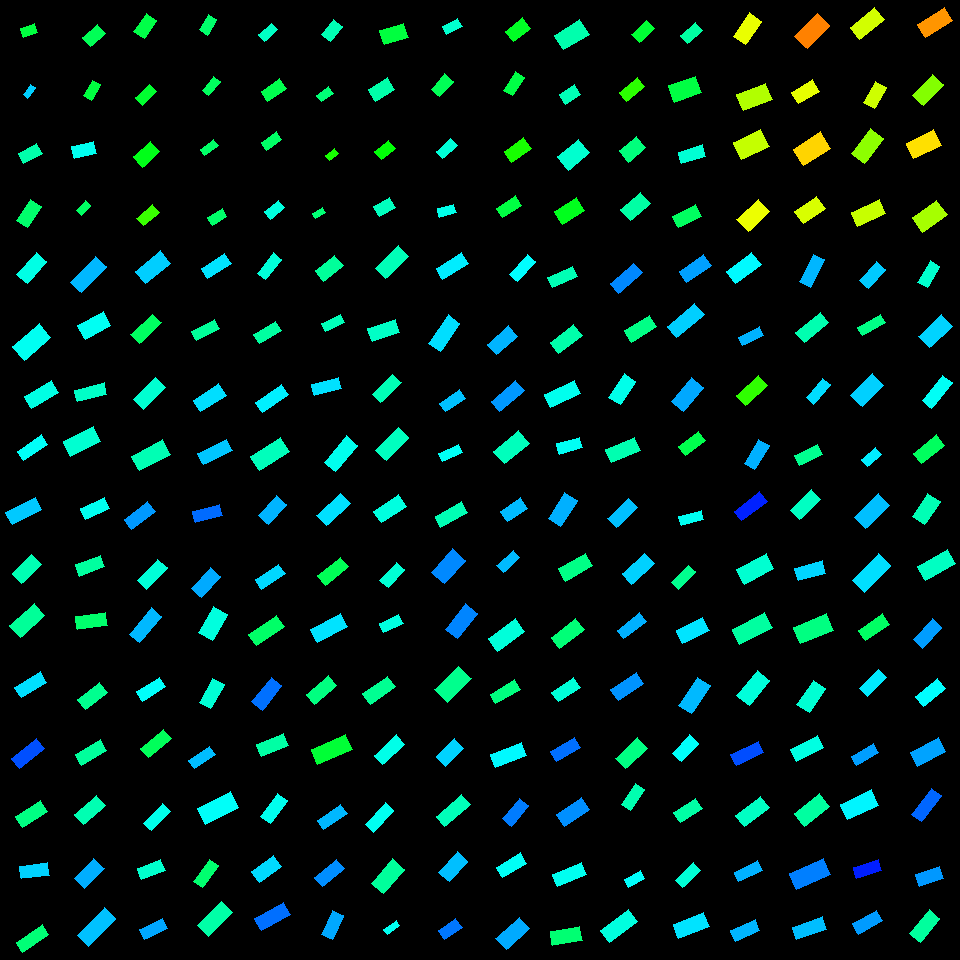

Source data for this figure (header and first rows):
, angleRotated, color, length, logWidthLengthRatio, x, y, centerX, centerY, width, lengthRotatedProjectX, widthRotatedProjectX, lengthRotatedProjectY, widthRotatedProjectY, vertexRightBottom, vertexRightTop, vertexLeftBottom, vertexLeftTop
0, 2.287, 0.4832, 29.53, -0.7479, 31.59, 268.1, 30, 270, 13.98, -19.38, 10.55, 22.28, -9.173, (27, 283), (16, 274), (46, 261), (36, 252)
1, 2.439, 0.4921, 35.21, -0.6533, 31.58, 342, 30, 330, 18.32, -26.86, 11.84, 22.76, -13.98, (24, 360), (12, 346), (50, 337), (39, 323)
2, 2.604, 0.4825, 31.3, -0.832, 41.38, 394.3, 30, 390, 13.62, -26.89, 6.974, 16.02, -11.7, (31, 408), (24, 396), (58, 392), (51, 380)
3, 2.533, 0.4957, 28.94, -0.9634, 32.39, 447.8, 30, 450, 11.04, -23.74, 6.313, 16.54, -9.059, (23, 460), (17, 451), (47, 444), (41, 434)
4, 2.669, 0.5352, 33.13, -0.8728, 23.76, 510.9, 30, 510, 13.84, -29.49, 6.301, 15.08, -12.32, (12, 524), (5, 512), (41, 509), (35, 497)
5, 2.366, 0.451, 27.86, -0.6953, 26.82, 569, 30, 570, 13.9, -19.9, 9.73, 19.5, -9.928, (21, 583), (12, 573), (41, 564), (31, 554)
6, 2.418, 0.4332, 32.81, -0.7353, 27.33, 620.4, 30, 630, 15.73, -24.58, 10.41, 21.73, -11.78, (20, 637), (9, 625), (44, 615), (34, 603)
7, 2.598, 0.5204, 29.57, -0.8678, 30.85, 684.9, 30, 690, 12.42, -25.31, 6.425, 15.3, -10.63, (21, 697), (14, 687), (46, 682), (40, 671)
8, 2.448, 0.6144, 32.06, -0.9441, 27.88, 753.5, 30, 750, 12.47, -24.65, 7.977, 20.51, -9.59, (19, 768), (11, 758), (44, 748), (36, 738)
9, 2.563, 0.4194, 29.83, -0.7889, 31.58, 813.9, 30, 810, 13.55, -24.97, 7.412, 16.31, -11.34, (22, 827), (15, 816), (47, 811), (40, 800)
10, 3.022, 0.5289, 28.37, -0.802, 34.62, 870.9, 30, 870, 12.72, -28.16, 1.518, 3.384, -12.63, (21, 878), (19, 866), (49, 875), (47, 862)
11, 2.561, 0.411, 31.3, -0.9708, 32.34, 938.5, 30, 930, 11.86, -26.17, 6.504, 17.17, -9.914, (22, 952), (16, 942), (48, 934), (42, 924)
12, 2.34, 0.5461, 36.32, -0.925, 88.53, 274.2, 90, 270, 14.4, -25.26, 10.35, 26.09, -10.02, (81, 292), (70, 282), (106, 266), (95, 256)
13, 2.635, 0.4926, 28.93, -0.5883, 94.45, 325.7, 90, 330, 16.06, -25.3, 7.791, 14.03, -14.05, (85, 339), (77, 325), (110, 325), (103, 311)
14, 2.898, 0.4634, 30.55, -0.9369, 90.67, 392.1, 90, 390, 11.97, -29.65, 2.888, 7.371, -11.62, (77, 401), (74, 390), (106, 394), (104, 382)
15, 2.686, 0.4703, 33.84, -0.7576, 82.05, 441.5, 90, 450, 15.87, -30.4, 6.975, 14.88, -14.25, (70, 456), (63, 441), (100, 441), (93, 426)
16, 2.687, 0.4906, 26.54, -0.7866, 94.84, 508.5, 90, 510, 12.09, -23.84, 5.311, 11.66, -10.86, (85, 519), (80, 508), (109, 508), (104, 497)
17, 2.785, 0.4376, 26.97, -0.7525, 89.87, 565.7, 90, 570, 12.71, -25.27, 4.431, 9.404, -11.91, (79, 576), (75, 564), (104, 566), (100, 555)
18, 2.989, 0.4044, 30.34, -0.8158, 91.95, 621, 90, 630, 13.42, -29.99, 2.037, 4.606, -13.26, (77, 629), (75, 616), (107, 625), (105, 612)
19, 2.477, 0.4269, 27.12, -0.7535, 92.6, 696.2, 90, 690, 12.76, -21.35, 7.868, 16.71, -10.05, (85, 709), (77, 699), (107, 692), (99, 682)
20, 2.616, 0.4358, 29.65, -0.8724, 91.01, 752.6, 90, 750, 12.39, -25.64, 6.221, 14.89, -10.72, (81, 765), (75, 754), (106, 750), (100, 739)
21, 2.422, 0.4499, 29.53, -0.8021, 89.97, 810, 90, 810, 13.24, -22.21, 8.726, 19.46, -9.959, (83, 824), (74, 814), (105, 805), (96, 795)
22, 2.338, 0.5523, 28.57, -0.6744, 89.16, 873.4, 90, 870, 14.56, -19.83, 10.48, 20.57, -10.1, (84, 888), (74, 878), (104, 868), (93, 858)
23, 2.358, 0.5399, 39.12, -0.9253, 96.6, 926.9, 90, 930, 15.51, -27.72, 10.94, 27.6, -10.99, (88, 946), (77, 935), (115, 918), (104, 907)
24, 2.46, 0.5314, 32.6, -0.7126, 152.9, 267.3, 150, 270, 15.99, -25.31, 10.08, 20.55, -12.41, (145, 283), (135, 271), (170, 263), (160, 250)
25, 2.378, 0.3969, 30.12, -0.9156, 146, 328.8, 150, 330, 12.06, -21.75, 8.342, 20.84, -8.706, (139, 343), (130, 334), (161, 322), (152, 314)
26, 2.361, 0.4702, 31.32, -0.799, 149.5, 393.7, 150, 390, 14.08, -22.25, 9.913, 22.04, -10.01, (143, 409), (133, 399), (165, 387), (155, 377)
27, 2.662, 0.4512, 35.14, -0.7446, 150.8, 455.4, 150, 450, 16.69, -31.17, 7.703, 16.22, -14.8, (139, 470), (131, 456), (170, 454), (162, 439)
28, 2.5, 0.5664, 29.72, -0.8857, 139.6, 515.2, 150, 510, 12.26, -23.81, 7.338, 17.79, -9.82, (131, 529), (124, 519), (155, 511), (147, 501)
29, 2.328, 0.4748, 29.49, -0.8158, 152.2, 574.2, 150, 570, 13.04, -20.25, 9.481, 21.44, -8.957, (146, 589), (137, 580), (167, 567), (157, 559)
30, 2.255, 0.5458, 34.69, -0.9674, 145.5, 625.3, 150, 630, 13.19, -21.91, 10.22, 26.89, -8.329, (139, 642), (129, 634), (161, 616), (151, 607)
31, 2.564, 0.4974, 27.35, -0.8757, 151, 689.3, 150, 690, 11.39, -22.92, 6.217, 14.92, -9.549, (142, 701), (136, 691), (165, 686), (159, 677)
32, 2.447, 0.3927, 29.65, -0.885, 156.1, 743.6, 150, 750, 12.24, -22.78, 7.836, 18.99, -9.4, (148, 757), (140, 748), (171, 738), (163, 729)
33, 2.324, 0.487, 27.13, -0.939, 156.9, 817.3, 150, 810, 10.61, -18.55, 7.742, 19.8, -7.255, (151, 830), (143, 823), (170, 811), (162, 803)
34, 2.767, 0.4667, 25.64, -0.7771, 151.1, 869.2, 150, 870, 11.79, -23.86, 4.317, 9.391, -10.97, (141, 879), (137, 868), (165, 870), (160, 859)
35, 2.7, 0.5571, 25.63, -0.7729, 153.8, 928.9, 150, 930, 11.83, -23.17, 5.051, 10.94, -10.7, (144, 939), (139, 929), (167, 928), (162, 918)
36, 2.567, 0.5181, 27.9, -0.8743, 216.3, 265.8, 210, 270, 11.64, -23.42, 6.329, 15.17, -9.769, (207, 278), (201, 268), (231, 263), (224, 253)
37, 2.658, 0.4335, 25.53, -0.8624, 205.6, 330.1, 210, 330, 10.78, -22.6, 5.014, 11.88, -9.539, (196, 340), (191, 331), (219, 328), (214, 319)
38, 2.565, 0.5209, 30.25, -0.788, 209.9, 397.7, 210, 390, 13.76, -25.36, 7.501, 16.5, -11.53, (200, 411), (193, 400), (226, 395), (218, 383)
39, 2.683, 0.5369, 32.26, -0.9546, 214.9, 451.8, 210, 450, 12.42, -28.93, 5.497, 14.28, -11.14, (203, 464), (197, 453), (232, 450), (226, 439)
40, 2.895, 0.5965, 28.04, -0.8832, 207.4, 513.2, 210, 510, 11.6, -27.2, 2.826, 6.836, -11.25, (195, 522), (192, 511), (222, 515), (219, 504)
41, 2.294, 0.5555, 28.72, -0.7883, 205.7, 582.5, 210, 570, 13.06, -19, 9.791, 21.54, -8.636, (201, 597), (191, 588), (220, 576), (210, 567)
42, 2.106, 0.4785, 30.3, -0.6081, 212.9, 623.6, 210, 630, 16.49, -15.46, 14.18, 26.06, -8.418, (212, 640), (198, 632), (227, 614), (213, 606)
43, 2.073, 0.4731, 27.78, -0.7905, 211.8, 693.5, 210, 690, 12.6, -13.37, 11.04, 24.34, -6.067, (210, 708), (199, 702), (224, 684), (212, 678)
44, 2.538, 0.5431, 24.68, -0.8591, 202, 757.6, 210, 750, 10.45, -20.31, 5.936, 14.02, -8.603, (194, 768), (188, 760), (215, 754), (209, 746)
45, 2.671, 0.4962, 36.61, -0.7401, 217.8, 807.9, 210, 810, 17.46, -32.62, 7.92, 16.6, -15.56, (205, 824), (197, 808), (238, 807), (230, 791)
46, 2.182, 0.4062, 27.07, -0.8652, 206, 873.5, 210, 870, 11.4, -15.53, 9.332, 22.17, -6.539, (202, 887), (193, 881), (218, 865), (209, 859)
47, 2.359, 0.4427, 33.41, -0.7589, 215, 919, 210, 930, 15.64, -23.68, 11.03, 23.56, -11.09, (208, 936), (197, 925), (232, 912), (221, 901)
48, 2.239, 0.4751, 25.8, -0.8625, 269.4, 266.4, 270, 270, 10.89, -15.99, 8.549, 20.25, -6.749, (265, 279), (257, 273), (281, 259), (273, 252)
49, 2.601, 0.4385, 25.64, -0.8961, 267.7, 332.4, 270, 330, 10.46, -21.98, 5.387, 13.2, -8.97, (259, 343), (253, 334), (281, 330), (275, 321)
50, 2.521, 0.5094, 30.91, -0.9259, 272, 398.4, 270, 390, 12.25, -25.14, 7.123, 17.98, -9.961, (262, 412), (255, 402), (288, 394), (281, 384)
51, 2.589, 0.4558, 35.55, -0.7807, 270, 454.1, 270, 450, 16.29, -30.27, 8.544, 18.65, -13.86, (259, 470), (250, 456), (289, 451), (280, 437)
52, 2.296, 0.5484, 27.44, -0.6798, 272.6, 509.9, 270, 510, 13.9, -18.19, 10.41, 20.54, -9.218, (268, 524), (258, 515), (286, 504), (276, 495)
53, 2.549, 0.5261, 27.99, -0.8862, 270.4, 576.7, 270, 570, 11.54, -23.22, 6.443, 15.63, -9.574, (261, 589), (255, 579), (285, 573), (278, 564)
54, 2.534, 0.4013, 33.98, -0.9197, 266.7, 630.3, 270, 630, 13.54, -27.9, 7.727, 19.38, -11.12, (256, 645), (248, 634), (284, 626), (276, 615)
55, 2.242, 0.5933, 31.58, -0.8194, 266.6, 693.8, 270, 690, 13.92, -19.65, 10.9, 24.72, -8.66, (262, 710), (251, 701), (281, 685), (271, 677)
56, 2.757, 0.4405, 29.46, -0.8289, 272.7, 745.3, 270, 750, 12.86, -27.31, 4.82, 11.04, -11.92, (261, 756), (256, 744), (288, 745), (283, 733)
57, 2.202, 0.4895, 28.62, -0.8123, 274, 808.5, 270, 810, 12.7, -16.88, 10.26, 23.11, -7.492, (270, 823), (260, 816), (287, 800), (277, 793)
58, 2.517, 0.5235, 27.35, -0.6867, 266.6, 869.2, 270, 870, 13.76, -22.18, 8.048, 15.99, -11.16, (259, 882), (251, 871), (281, 866), (273, 855)
59, 2.631, 0.5939, 32.81, -0.8483, 272.3, 916.5, 270, 930, 14.05, -28.61, 6.869, 16.04, -12.25, (261, 930), (254, 918), (290, 914), (283, 902)
... 196 more rows
